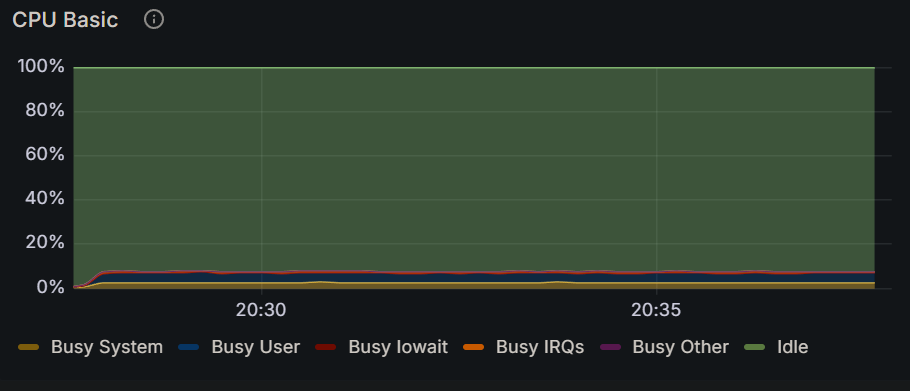

Data behind this chart, as committed beside it:
Time, Busy System, Busy User, Busy Iowait, Busy IRQs, Busy Other, Idle
2024-12-15 20:27:30, 0.133%, 0.0986%, 0.0114%, 0.00758%, 0%, 90.7%
2024-12-15 20:27:45, 0.588%, 0.658%, 0.100%, 0.138%, 0%, 98.4%
2024-12-15 20:28:00, 2.28%, 3.79%, 0%, 0.632%, 0%, 83.8%
2024-12-15 20:28:15, 2.60%, 4.40%, 0.00417%, 0.792%, 0%, 92.1%
2024-12-15 20:28:30, 2.31%, 3.88%, 0%, 0.623%, 0%, 84.2%
2024-12-15 20:28:45, 2.52%, 4.39%, 0.00833%, 0.654%, 0%, 92.2%
2024-12-15 20:29:00, 2.33%, 4.15%, 0%, 0.675%, 0%, 83.9%
2024-12-15 20:29:15, 2.59%, 4.65%, 0%, 0.629%, 0%, 91.9%
2024-12-15 20:29:30, 2.31%, 3.85%, 0.00379%, 0.614%, 0%, 83.9%
2024-12-15 20:29:45, 2.55%, 4.26%, 0.00417%, 0.675%, 0%, 92.2%
2024-12-15 20:30:00, 2.35%, 3.88%, 0.00757%, 0.730%, 0%, 83.7%
2024-12-15 20:30:15, 2.36%, 4.15%, 0.00417%, 0.775%, 0%, 92.1%
2024-12-15 20:30:30, 2.30%, 4.16%, 0%, 0.633%, 0%, 83.9%
2024-12-15 20:30:45, 2.74%, 4.13%, 0.00833%, 0.837%, 0%, 92.2%
2024-12-15 20:31:00, 2.38%, 3.98%, 0%, 0.717%, 0%, 83.9%
2024-12-15 20:31:15, 2.60%, 4.39%, 0.00417%, 0.733%, 0%, 92.1%
2024-12-15 20:31:30, 2.29%, 4.00%, 0%, 0.640%, 0%, 83.8%
2024-12-15 20:31:45, 2.37%, 4.37%, 0.00417%, 0.800%, 0%, 92.2%
2024-12-15 20:32:00, 2.40%, 3.72%, 0.00378%, 0.590%, 0%, 83.8%
2024-12-15 20:32:15, 2.50%, 4.50%, 0%, 0.658%, 0%, 91.9%
2024-12-15 20:32:30, 2.54%, 4.20%, 0.00417%, 0.821%, 0%, 92.2%
2024-12-15 20:32:45, 2.47%, 4.34%, 0%, 0.671%, 0%, 92.2%
2024-12-15 20:33:00, 2.58%, 4.13%, 0.00417%, 0.754%, 0%, 92.2%
2024-12-15 20:33:15, 2.53%, 4.57%, 0%, 0.737%, 0%, 91.9%
2024-12-15 20:33:30, 2.38%, 4.48%, 0.00417%, 0.704%, 0%, 92.2%
2024-12-15 20:33:45, 2.74%, 4.47%, 0.00833%, 0.721%, 0%, 92.2%
2024-12-15 20:34:00, 2.45%, 4.31%, 0.00833%, 0.683%, 0%, 92.2%
2024-12-15 20:34:15, 2.47%, 4.68%, 0.00833%, 0.633%, 0%, 91.9%
2024-12-15 20:34:30, 2.46%, 4.26%, 0.00417%, 0.671%, 0%, 92.3%
2024-12-15 20:34:45, 2.43%, 4.22%, 0%, 0.771%, 0%, 92.2%
2024-12-15 20:35:00, 2.50%, 4.45%, 0.0125%, 0.712%, 0%, 92.1%
2024-12-15 20:35:15, 2.14%, 4.17%, 0%, 0.788%, 0%, 83.8%
2024-12-15 20:35:30, 2.55%, 4.40%, 0%, 0.737%, 0%, 92.2%
2024-12-15 20:35:45, 2.26%, 3.68%, 0.00378%, 0.719%, 0%, 83.9%
2024-12-15 20:36:00, 2.50%, 4.27%, 0.0125%, 0.792%, 0%, 92.3%
2024-12-15 20:36:15, 2.35%, 4.24%, 0%, 0.620%, 0%, 83.7%
2024-12-15 20:36:30, 2.60%, 4.17%, 0.00417%, 0.650%, 0%, 92.4%
2024-12-15 20:36:45, 2.15%, 3.90%, 0%, 0.622%, 0%, 84.0%
2024-12-15 20:37:00, 2.67%, 4.34%, 0.00417%, 0.650%, 0%, 92.1%
2024-12-15 20:37:15, 2.47%, 3.85%, 0.00379%, 0.583%, 0%, 83.9%
2024-12-15 20:37:30, 2.52%, 4.43%, 0.00417%, 0.638%, 0%, 92.4%
2024-12-15 20:37:45, 2.44%, 3.84%, 0.00379%, 0.580%, 0%, 84.0%
